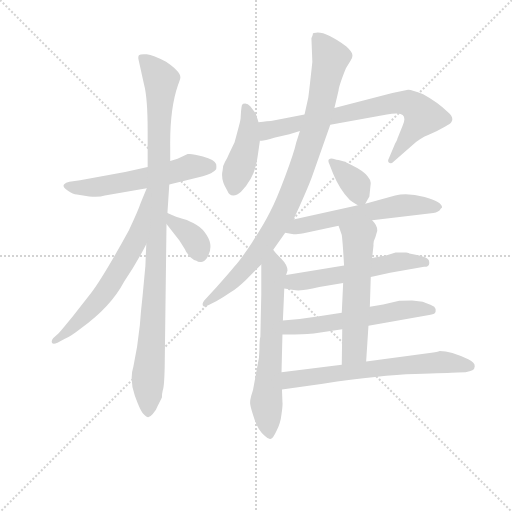
t = 0.00 s
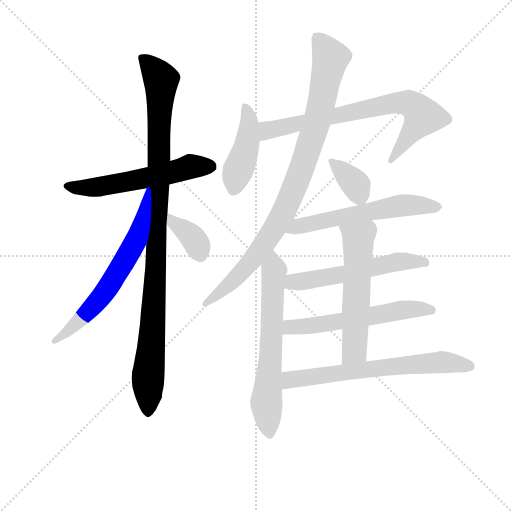
t = 2.12 s
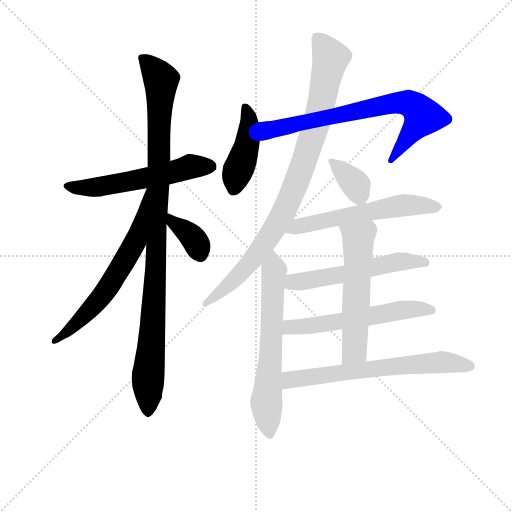
t = 4.24 s
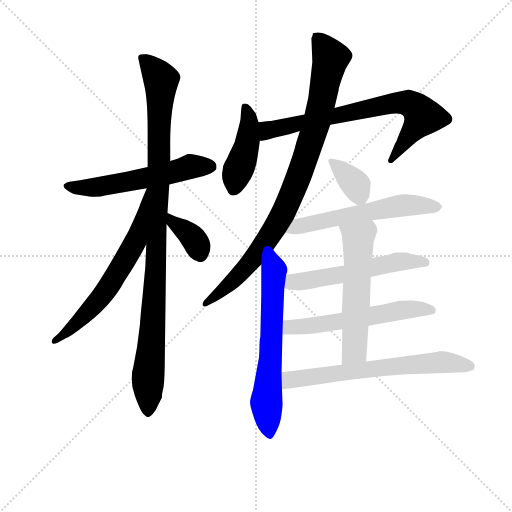
t = 6.36 s
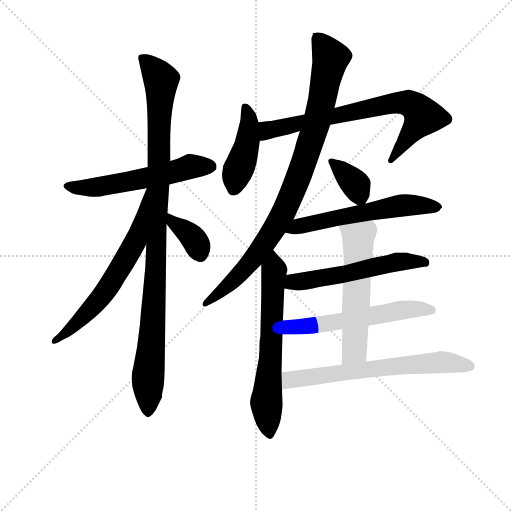
t = 8.48 s
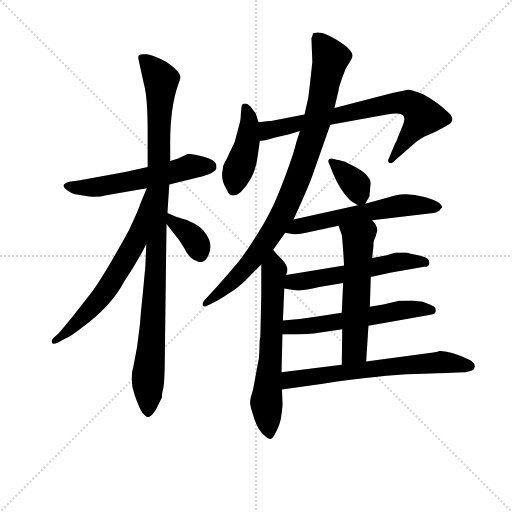
t = 10.60 s

The animated SVG that drew these frames (rendered in a browser with its animation timeline set to each time). Animation: 14 CSS @keyframes rules; one cycle of 10.60 s.

<svg version="1.1" viewBox="0 0 1024 1024" xmlns="http://www.w3.org/2000/svg">
  <g stroke="lightgray" stroke-dasharray="1,1" stroke-width="1" transform="scale(4, 4)">
    <line x1="0" y1="0" x2="256" y2="256"></line>
    <line x1="256" y1="0" x2="0" y2="256"></line>
    <line x1="128" y1="0" x2="128" y2="256"></line>
    <line x1="0" y1="128" x2="256" y2="128"></line>
  </g>
<g transform="scale(0.92, -0.92) translate(60, -900)">
   <style type="text/css">
    @keyframes keyframes0 {
      from {
       stroke: blue;
       stroke-dashoffset: 572;
       stroke-width: 128;
       }
       65% {
       animation-timing-function: step-end;
       stroke: blue;
       stroke-dashoffset: 0;
       stroke-width: 128;
       }
       to {
       stroke: black;
       stroke-width: 1024;
       }
       }
       #make-me-a-hanzi-animation-0 {
         animation: keyframes0 0.715495s both;
         animation-delay: 0.000000s;
         animation-timing-function: linear;
       }
    @keyframes keyframes1 {
      from {
       stroke: blue;
       stroke-dashoffset: 1044;
       stroke-width: 128;
       }
       77% {
       animation-timing-function: step-end;
       stroke: blue;
       stroke-dashoffset: 0;
       stroke-width: 128;
       }
       to {
       stroke: black;
       stroke-width: 1024;
       }
       }
       #make-me-a-hanzi-animation-1 {
         animation: keyframes1 1.099609s both;
         animation-delay: 0.715495s;
         animation-timing-function: linear;
       }
    @keyframes keyframes2 {
      from {
       stroke: blue;
       stroke-dashoffset: 641;
       stroke-width: 128;
       }
       68% {
       animation-timing-function: step-end;
       stroke: blue;
       stroke-dashoffset: 0;
       stroke-width: 128;
       }
       to {
       stroke: black;
       stroke-width: 1024;
       }
       }
       #make-me-a-hanzi-animation-2 {
         animation: keyframes2 0.771647s both;
         animation-delay: 1.815104s;
         animation-timing-function: linear;
       }
    @keyframes keyframes3 {
      from {
       stroke: blue;
       stroke-dashoffset: 367;
       stroke-width: 128;
       }
       54% {
       animation-timing-function: step-end;
       stroke: blue;
       stroke-dashoffset: 0;
       stroke-width: 128;
       }
       to {
       stroke: black;
       stroke-width: 1024;
       }
       }
       #make-me-a-hanzi-animation-3 {
         animation: keyframes3 0.548665s both;
         animation-delay: 2.586751s;
         animation-timing-function: linear;
       }
    @keyframes keyframes4 {
      from {
       stroke: blue;
       stroke-dashoffset: 436;
       stroke-width: 128;
       }
       59% {
       animation-timing-function: step-end;
       stroke: blue;
       stroke-dashoffset: 0;
       stroke-width: 128;
       }
       to {
       stroke: black;
       stroke-width: 1024;
       }
       }
       #make-me-a-hanzi-animation-4 {
         animation: keyframes4 0.604818s both;
         animation-delay: 3.135417s;
         animation-timing-function: linear;
       }
    @keyframes keyframes5 {
      from {
       stroke: blue;
       stroke-dashoffset: 750;
       stroke-width: 128;
       }
       71% {
       animation-timing-function: step-end;
       stroke: blue;
       stroke-dashoffset: 0;
       stroke-width: 128;
       }
       to {
       stroke: black;
       stroke-width: 1024;
       }
       }
       #make-me-a-hanzi-animation-5 {
         animation: keyframes5 0.860352s both;
         animation-delay: 3.740234s;
         animation-timing-function: linear;
       }
    @keyframes keyframes6 {
      from {
       stroke: blue;
       stroke-dashoffset: 926;
       stroke-width: 128;
       }
       75% {
       animation-timing-function: step-end;
       stroke: blue;
       stroke-dashoffset: 0;
       stroke-width: 128;
       }
       to {
       stroke: black;
       stroke-width: 1024;
       }
       }
       #make-me-a-hanzi-animation-6 {
         animation: keyframes6 1.003581s both;
         animation-delay: 4.600586s;
         animation-timing-function: linear;
       }
    @keyframes keyframes7 {
      from {
       stroke: blue;
       stroke-dashoffset: 652;
       stroke-width: 128;
       }
       68% {
       animation-timing-function: step-end;
       stroke: blue;
       stroke-dashoffset: 0;
       stroke-width: 128;
       }
       to {
       stroke: black;
       stroke-width: 1024;
       }
       }
       #make-me-a-hanzi-animation-7 {
         animation: keyframes7 0.780599s both;
         animation-delay: 5.604167s;
         animation-timing-function: linear;
       }
    @keyframes keyframes8 {
      from {
       stroke: blue;
       stroke-dashoffset: 364;
       stroke-width: 128;
       }
       54% {
       animation-timing-function: step-end;
       stroke: blue;
       stroke-dashoffset: 0;
       stroke-width: 128;
       }
       to {
       stroke: black;
       stroke-width: 1024;
       }
       }
       #make-me-a-hanzi-animation-8 {
         animation: keyframes8 0.546224s both;
         animation-delay: 6.384766s;
         animation-timing-function: linear;
       }
    @keyframes keyframes9 {
      from {
       stroke: blue;
       stroke-dashoffset: 594;
       stroke-width: 128;
       }
       66% {
       animation-timing-function: step-end;
       stroke: blue;
       stroke-dashoffset: 0;
       stroke-width: 128;
       }
       to {
       stroke: black;
       stroke-width: 1024;
       }
       }
       #make-me-a-hanzi-animation-9 {
         animation: keyframes9 0.733398s both;
         animation-delay: 6.930990s;
         animation-timing-function: linear;
       }
    @keyframes keyframes10 {
      from {
       stroke: blue;
       stroke-dashoffset: 562;
       stroke-width: 128;
       }
       65% {
       animation-timing-function: step-end;
       stroke: blue;
       stroke-dashoffset: 0;
       stroke-width: 128;
       }
       to {
       stroke: black;
       stroke-width: 1024;
       }
       }
       #make-me-a-hanzi-animation-10 {
         animation: keyframes10 0.707357s both;
         animation-delay: 7.664388s;
         animation-timing-function: linear;
       }
    @keyframes keyframes11 {
      from {
       stroke: blue;
       stroke-dashoffset: 579;
       stroke-width: 128;
       }
       65% {
       animation-timing-function: step-end;
       stroke: blue;
       stroke-dashoffset: 0;
       stroke-width: 128;
       }
       to {
       stroke: black;
       stroke-width: 1024;
       }
       }
       #make-me-a-hanzi-animation-11 {
         animation: keyframes11 0.721191s both;
         animation-delay: 8.371745s;
         animation-timing-function: linear;
       }
    @keyframes keyframes12 {
      from {
       stroke: blue;
       stroke-dashoffset: 573;
       stroke-width: 128;
       }
       65% {
       animation-timing-function: step-end;
       stroke: blue;
       stroke-dashoffset: 0;
       stroke-width: 128;
       }
       to {
       stroke: black;
       stroke-width: 1024;
       }
       }
       #make-me-a-hanzi-animation-12 {
         animation: keyframes12 0.716309s both;
         animation-delay: 9.092936s;
         animation-timing-function: linear;
       }
    @keyframes keyframes13 {
      from {
       stroke: blue;
       stroke-dashoffset: 667;
       stroke-width: 128;
       }
       68% {
       animation-timing-function: step-end;
       stroke: blue;
       stroke-dashoffset: 0;
       stroke-width: 128;
       }
       to {
       stroke: black;
       stroke-width: 1024;
       }
       }
       #make-me-a-hanzi-animation-13 {
         animation: keyframes13 0.792806s both;
         animation-delay: 9.809245s;
         animation-timing-function: linear;
       }
</style>
<path d="M 261.0 537.0 L 212.0 526.0 L 114.0 508.0 L 91.0 505.0 Q 83.0 504.0 79.0 499.0 Q 75.0 494.0 87.0 486.0 Q 99.0 478.0 107.0 477.0 L 134.0 473.0 Q 156.0 471.0 168.0 475.0 L 259.0 491.0 L 308.0 499.0 L 381.0 517.0 Q 402.0 522.0 410.0 532.0 Q 411.0 535.0 410.0 543.0 Q 407.0 553.0 381.0 560.0 Q 356.0 567.0 348.0 565.0 L 326.0 555.0 L 310.0 550.0 L 261.0 537.0 Z" fill="lightgray"></path> 
<path d="M 261.0 615.0 L 261.0 537.0 L 258.0 369.0 L 256.0 321.0 L 250.0 257.0 Q 246.0 222.0 244.0 193.0 L 238.0 146.0 L 230.0 103.0 Q 221.0 75.0 233.0 40.0 Q 246.0 4.0 252.0 0.0 Q 259.0 -7.0 262.0 -7.0 Q 266.0 -7.0 272.0 0.0 Q 279.0 7.0 283.0 18.0 L 292.0 36.0 Q 292.0 44.0 294.0 52.0 Q 297.0 59.0 298.0 101.0 L 302.0 413.0 L 304.0 437.0 L 308.0 499.0 L 310.0 550.0 L 310.0 581.0 Q 309.0 663.0 327.0 715.0 Q 333.0 730.0 332.0 733.0 Q 332.0 745.0 301.0 766.0 Q 273.0 780.0 259.0 782.0 Q 245.0 783.0 242.0 780.0 Q 240.0 777.0 241.0 771.0 L 253.0 717.0 Q 261.0 688.0 261.0 615.0 Z" fill="lightgray"></path> 
<path d="M 259.0 491.0 L 246.0 459.0 Q 240.0 441.0 220.0 399.0 Q 164.0 297.0 138.0 263.0 L 98.0 212.0 Q 71.0 179.0 67.0 175.0 L 56.0 165.0 Q 51.0 159.0 53.0 155.0 Q 55.0 150.0 65.0 155.0 L 80.0 163.0 Q 93.0 168.0 117.0 187.0 Q 181.0 233.0 210.0 288.0 Q 237.0 328.0 258.0 369.0 C 272.0 396.0 274.0 518.0 260.0 491.0 L 259.0 491.0 Z" fill="lightgray"></path> 
<path d="M 302.0 413.0 L 330.0 377.0 L 342.0 358.0 Q 344.0 351.0 354.0 341.0 Q 362.0 334.0 367.0 333.0 Q 372.0 329.0 380.0 331.0 Q 388.0 333.0 393.0 345.0 Q 399.0 357.0 397.0 370.0 Q 395.0 382.0 385.0 395.0 Q 376.0 407.0 360.0 415.0 Q 345.0 423.0 335.0 425.0 Q 326.0 427.0 304.0 437.0 C 277.0 449.0 284.0 437.0 302.0 413.0 Z" fill="lightgray"></path> 
<path d="M 502.0 634.0 L 496.0 653.0 L 484.0 669.0 Q 479.0 675.0 473.0 675.0 Q 468.0 675.0 466.0 672.0 Q 465.0 669.0 464.0 658.0 L 463.0 642.0 Q 462.0 635.0 457.0 617.0 L 450.0 591.0 L 438.0 566.0 Q 434.0 556.0 429.0 548.0 Q 424.0 540.0 424.0 530.0 Q 419.0 509.0 434.0 486.0 Q 438.0 475.0 447.0 475.0 Q 456.0 475.0 464.0 483.0 Q 495.0 515.0 500.0 559.0 L 505.0 594.0 L 502.0 634.0 Z" fill="lightgray"></path> 
<path d="M 658.0 629.0 L 781.0 651.0 Q 797.0 654.0 804.0 653.0 Q 827.0 652.0 815.0 626.0 L 804.0 599.0 Q 804.0 597.0 799.0 588.0 L 785.0 555.0 Q 782.0 549.0 786.0 546.0 Q 790.0 543.0 796.0 549.0 L 837.0 585.0 Q 854.0 600.0 872.0 607.0 L 890.0 615.0 L 908.0 625.0 Q 920.0 631.0 921.0 634.0 Q 928.0 644.0 914.0 656.0 Q 891.0 678.0 860.0 695.0 Q 833.0 706.0 827.0 705.0 L 793.0 698.0 L 667.0 665.0 L 602.0 651.0 L 529.0 637.0 Q 524.0 637.0 502.0 634.0 C 472.0 630.0 475.0 590.0 505.0 594.0 L 508.0 594.0 Q 511.0 593.0 538.0 601.0 L 569.0 608.0 L 592.0 615.0 L 658.0 629.0 Z" fill="lightgray"></path> 
<path d="M 578.0 423.0 L 590.0 449.0 Q 612.0 498.0 619.0 518.0 L 658.0 629.0 L 667.0 665.0 L 676.0 703.0 Q 676.0 709.0 684.0 731.0 Q 692.0 752.0 693.0 753.0 L 702.0 768.0 Q 707.0 774.0 706.0 781.0 Q 706.0 787.0 693.0 799.0 Q 648.0 832.0 627.0 829.0 Q 621.0 829.0 620.0 827.0 Q 621.0 825.0 617.0 817.0 L 619.0 765.0 Q 611.0 691.0 610.0 687.0 L 602.0 651.0 L 592.0 615.0 L 584.0 590.0 Q 579.0 567.0 560.0 517.0 Q 541.0 466.0 527.0 439.0 Q 513.0 411.0 488.0 373.0 Q 463.0 335.0 450.0 321.0 Q 438.0 306.0 410.0 275.0 L 384.0 247.0 Q 379.0 241.0 381.0 236.0 Q 383.0 231.0 396.0 238.0 L 410.0 245.0 Q 433.0 259.0 443.0 266.0 Q 454.0 272.0 474.0 291.0 L 508.0 325.0 L 534.0 357.0 L 560.0 394.0 L 578.0 423.0 Z" fill="lightgray"></path> 
<path d="M 504.0 141.0 L 503.0 123.0 L 490.0 52.0 L 486.0 39.0 Q 483.0 28.0 484.0 21.0 Q 485.0 13.0 493.0 -11.0 Q 501.0 -36.0 516.0 -48.0 Q 524.0 -56.0 529.0 -54.0 Q 533.0 -54.0 541.0 -37.0 Q 550.0 -20.0 552.0 0.0 Q 555.0 20.0 554.0 26.0 L 553.0 53.0 L 552.0 91.0 L 554.0 173.0 L 555.0 203.0 L 558.0 273.0 L 562.0 302.0 L 565.0 312.0 Q 565.0 324.0 551.0 338.0 Q 537.0 352.0 534.0 357.0 C 515.0 380.0 508.0 355.0 508.0 325.0 L 508.0 259.0 L 506.0 168.0 Q 504.0 162.0 504.0 141.0 Z" fill="lightgray"></path> 
<path d="M 734.0 457.0 L 743.0 473.0 L 746.0 502.0 Q 746.0 509.0 739.0 517.0 Q 730.0 529.0 705.0 541.0 L 693.0 547.0 Q 691.0 549.0 688.0 549.0 L 676.0 552.0 Q 673.0 552.0 664.0 555.0 Q 656.0 557.0 654.0 552.0 Q 653.0 547.0 657.0 541.0 L 664.0 523.0 Q 679.0 487.0 700.0 466.0 Q 704.0 462.0 718.0 454.0 C 729.0 448.0 729.0 448.0 734.0 457.0 Z" fill="lightgray"></path> 
<path d="M 749.0 421.0 L 882.0 437.0 Q 894.0 438.0 898.0 446.0 L 901.0 449.0 Q 901.0 462.0 863.0 472.0 Q 825.0 482.0 799.0 475.0 L 734.0 457.0 L 718.0 454.0 L 578.0 423.0 C 549.0 417.0 530.0 399.0 560.0 394.0 L 578.0 391.0 Q 581.0 390.0 600.0 393.0 L 676.0 409.0 L 749.0 421.0 Z" fill="lightgray"></path> 
<path d="M 746.0 298.0 L 788.0 307.0 L 862.0 320.0 Q 877.0 320.0 872.0 335.0 Q 867.0 341.0 849.0 345.0 L 830.0 349.0 Q 830.0 350.0 823.0 351.0 L 800.0 351.0 L 781.0 345.0 L 749.0 339.0 L 688.0 323.0 L 562.0 302.0 C 532.0 297.0 528.0 278.0 558.0 273.0 L 575.0 270.0 Q 587.0 268.0 594.0 269.0 Q 602.0 269.0 634.0 276.0 L 686.0 285.0 L 746.0 298.0 Z" fill="lightgray"></path> 
<path d="M 741.0 192.0 L 876.0 216.0 Q 886.0 217.0 887.0 223.0 Q 888.0 229.0 884.0 233.0 Q 880.0 236.0 859.0 244.0 L 836.0 247.0 Q 813.0 247.0 808.0 246.0 L 773.0 238.0 L 744.0 233.0 L 683.0 220.0 L 630.0 212.0 Q 593.0 206.0 555.0 203.0 C 525.0 200.0 524.0 173.0 554.0 173.0 L 580.0 173.0 Q 592.0 173.0 622.0 175.0 L 684.0 184.0 L 741.0 192.0 Z" fill="lightgray"></path> 
<path d="M 736.0 114.0 L 741.0 192.0 L 744.0 233.0 L 746.0 298.0 L 749.0 339.0 L 752.0 367.0 Q 751.0 374.0 756.0 384.0 L 760.0 398.0 Q 761.0 409.0 749.0 421.0 C 730.0 444.0 666.0 437.0 676.0 409.0 L 683.0 389.0 Q 684.0 383.0 686.0 355.0 L 688.0 323.0 L 686.0 285.0 L 683.0 220.0 L 684.0 184.0 L 683.0 107.0 C 683.0 77.0 734.0 84.0 736.0 114.0 Z" fill="lightgray"></path> 
<path d="M 553.0 53.0 L 642.0 66.0 Q 769.0 85.0 842.0 87.0 Q 916.0 89.0 934.0 90.0 L 952.0 91.0 Q 972.0 93.0 972.0 103.0 Q 973.0 112.0 958.0 119.0 Q 920.0 137.0 896.0 137.0 Q 895.0 136.0 878.0 133.0 L 736.0 114.0 L 683.0 107.0 L 552.0 91.0 C 522.0 87.0 523.0 49.0 553.0 53.0 Z" fill="lightgray"></path> 
      <clipPath id="make-me-a-hanzi-clip-0">
      <path d="M 261.0 537.0 L 212.0 526.0 L 114.0 508.0 L 91.0 505.0 Q 83.0 504.0 79.0 499.0 Q 75.0 494.0 87.0 486.0 Q 99.0 478.0 107.0 477.0 L 134.0 473.0 Q 156.0 471.0 168.0 475.0 L 259.0 491.0 L 308.0 499.0 L 381.0 517.0 Q 402.0 522.0 410.0 532.0 Q 411.0 535.0 410.0 543.0 Q 407.0 553.0 381.0 560.0 Q 356.0 567.0 348.0 565.0 L 326.0 555.0 L 310.0 550.0 L 261.0 537.0 Z" fill="lightgray"></path>
      </clipPath>
      <path clip-path="url(#make-me-a-hanzi-clip-0)" d="M 88.0 496.0 L 116.0 491.0 L 159.0 494.0 L 357.0 538.0 L 399.0 538.0 " fill="none" id="make-me-a-hanzi-animation-0" stroke-dasharray="444 888" stroke-linecap="round"></path>

      <clipPath id="make-me-a-hanzi-clip-1">
      <path d="M 261.0 615.0 L 261.0 537.0 L 258.0 369.0 L 256.0 321.0 L 250.0 257.0 Q 246.0 222.0 244.0 193.0 L 238.0 146.0 L 230.0 103.0 Q 221.0 75.0 233.0 40.0 Q 246.0 4.0 252.0 0.0 Q 259.0 -7.0 262.0 -7.0 Q 266.0 -7.0 272.0 0.0 Q 279.0 7.0 283.0 18.0 L 292.0 36.0 Q 292.0 44.0 294.0 52.0 Q 297.0 59.0 298.0 101.0 L 302.0 413.0 L 304.0 437.0 L 308.0 499.0 L 310.0 550.0 L 310.0 581.0 Q 309.0 663.0 327.0 715.0 Q 333.0 730.0 332.0 733.0 Q 332.0 745.0 301.0 766.0 Q 273.0 780.0 259.0 782.0 Q 245.0 783.0 242.0 780.0 Q 240.0 777.0 241.0 771.0 L 253.0 717.0 Q 261.0 688.0 261.0 615.0 Z" fill="lightgray"></path>
      </clipPath>
      <path clip-path="url(#make-me-a-hanzi-clip-1)" d="M 247.0 775.0 L 290.0 727.0 L 280.0 343.0 L 262.0 88.0 L 262.0 4.0 " fill="none" id="make-me-a-hanzi-animation-1" stroke-dasharray="916 1832" stroke-linecap="round"></path>

      <clipPath id="make-me-a-hanzi-clip-2">
      <path d="M 259.0 491.0 L 246.0 459.0 Q 240.0 441.0 220.0 399.0 Q 164.0 297.0 138.0 263.0 L 98.0 212.0 Q 71.0 179.0 67.0 175.0 L 56.0 165.0 Q 51.0 159.0 53.0 155.0 Q 55.0 150.0 65.0 155.0 L 80.0 163.0 Q 93.0 168.0 117.0 187.0 Q 181.0 233.0 210.0 288.0 Q 237.0 328.0 258.0 369.0 C 272.0 396.0 274.0 518.0 260.0 491.0 L 259.0 491.0 Z" fill="lightgray"></path>
      </clipPath>
      <path clip-path="url(#make-me-a-hanzi-clip-2)" d="M 254.0 474.0 L 258.0 468.0 L 252.0 463.0 L 233.0 373.0 L 195.0 307.0 L 137.0 228.0 L 59.0 159.0 " fill="none" id="make-me-a-hanzi-animation-2" stroke-dasharray="513 1026" stroke-linecap="round"></path>

      <clipPath id="make-me-a-hanzi-clip-3">
      <path d="M 302.0 413.0 L 330.0 377.0 L 342.0 358.0 Q 344.0 351.0 354.0 341.0 Q 362.0 334.0 367.0 333.0 Q 372.0 329.0 380.0 331.0 Q 388.0 333.0 393.0 345.0 Q 399.0 357.0 397.0 370.0 Q 395.0 382.0 385.0 395.0 Q 376.0 407.0 360.0 415.0 Q 345.0 423.0 335.0 425.0 Q 326.0 427.0 304.0 437.0 C 277.0 449.0 284.0 437.0 302.0 413.0 Z" fill="lightgray"></path>
      </clipPath>
      <path clip-path="url(#make-me-a-hanzi-clip-3)" d="M 309.0 431.0 L 317.0 415.0 L 363.0 378.0 L 376.0 346.0 " fill="none" id="make-me-a-hanzi-animation-3" stroke-dasharray="239 478" stroke-linecap="round"></path>

      <clipPath id="make-me-a-hanzi-clip-4">
      <path d="M 502.0 634.0 L 496.0 653.0 L 484.0 669.0 Q 479.0 675.0 473.0 675.0 Q 468.0 675.0 466.0 672.0 Q 465.0 669.0 464.0 658.0 L 463.0 642.0 Q 462.0 635.0 457.0 617.0 L 450.0 591.0 L 438.0 566.0 Q 434.0 556.0 429.0 548.0 Q 424.0 540.0 424.0 530.0 Q 419.0 509.0 434.0 486.0 Q 438.0 475.0 447.0 475.0 Q 456.0 475.0 464.0 483.0 Q 495.0 515.0 500.0 559.0 L 505.0 594.0 L 502.0 634.0 Z" fill="lightgray"></path>
      </clipPath>
      <path clip-path="url(#make-me-a-hanzi-clip-4)" d="M 474.0 664.0 L 481.0 643.0 L 481.0 612.0 L 448.0 489.0 " fill="none" id="make-me-a-hanzi-animation-4" stroke-dasharray="308 616" stroke-linecap="round"></path>

      <clipPath id="make-me-a-hanzi-clip-5">
      <path d="M 658.0 629.0 L 781.0 651.0 Q 797.0 654.0 804.0 653.0 Q 827.0 652.0 815.0 626.0 L 804.0 599.0 Q 804.0 597.0 799.0 588.0 L 785.0 555.0 Q 782.0 549.0 786.0 546.0 Q 790.0 543.0 796.0 549.0 L 837.0 585.0 Q 854.0 600.0 872.0 607.0 L 890.0 615.0 L 908.0 625.0 Q 920.0 631.0 921.0 634.0 Q 928.0 644.0 914.0 656.0 Q 891.0 678.0 860.0 695.0 Q 833.0 706.0 827.0 705.0 L 793.0 698.0 L 667.0 665.0 L 602.0 651.0 L 529.0 637.0 Q 524.0 637.0 502.0 634.0 C 472.0 630.0 475.0 590.0 505.0 594.0 L 508.0 594.0 Q 511.0 593.0 538.0 601.0 L 569.0 608.0 L 592.0 615.0 L 658.0 629.0 Z" fill="lightgray"></path>
      </clipPath>
      <path clip-path="url(#make-me-a-hanzi-clip-5)" d="M 507.0 601.0 L 526.0 617.0 L 583.0 631.0 L 777.0 673.0 L 830.0 674.0 L 860.0 647.0 L 790.0 551.0 " fill="none" id="make-me-a-hanzi-animation-5" stroke-dasharray="622 1244" stroke-linecap="round"></path>

      <clipPath id="make-me-a-hanzi-clip-6">
      <path d="M 578.0 423.0 L 590.0 449.0 Q 612.0 498.0 619.0 518.0 L 658.0 629.0 L 667.0 665.0 L 676.0 703.0 Q 676.0 709.0 684.0 731.0 Q 692.0 752.0 693.0 753.0 L 702.0 768.0 Q 707.0 774.0 706.0 781.0 Q 706.0 787.0 693.0 799.0 Q 648.0 832.0 627.0 829.0 Q 621.0 829.0 620.0 827.0 Q 621.0 825.0 617.0 817.0 L 619.0 765.0 Q 611.0 691.0 610.0 687.0 L 602.0 651.0 L 592.0 615.0 L 584.0 590.0 Q 579.0 567.0 560.0 517.0 Q 541.0 466.0 527.0 439.0 Q 513.0 411.0 488.0 373.0 Q 463.0 335.0 450.0 321.0 Q 438.0 306.0 410.0 275.0 L 384.0 247.0 Q 379.0 241.0 381.0 236.0 Q 383.0 231.0 396.0 238.0 L 410.0 245.0 Q 433.0 259.0 443.0 266.0 Q 454.0 272.0 474.0 291.0 L 508.0 325.0 L 534.0 357.0 L 560.0 394.0 L 578.0 423.0 Z" fill="lightgray"></path>
      </clipPath>
      <path clip-path="url(#make-me-a-hanzi-clip-6)" d="M 626.0 820.0 L 652.0 786.0 L 657.0 766.0 L 631.0 642.0 L 576.0 483.0 L 542.0 412.0 L 496.0 344.0 L 456.0 298.0 L 388.0 240.0 " fill="none" id="make-me-a-hanzi-animation-6" stroke-dasharray="798 1596" stroke-linecap="round"></path>

      <clipPath id="make-me-a-hanzi-clip-7">
      <path d="M 504.0 141.0 L 503.0 123.0 L 490.0 52.0 L 486.0 39.0 Q 483.0 28.0 484.0 21.0 Q 485.0 13.0 493.0 -11.0 Q 501.0 -36.0 516.0 -48.0 Q 524.0 -56.0 529.0 -54.0 Q 533.0 -54.0 541.0 -37.0 Q 550.0 -20.0 552.0 0.0 Q 555.0 20.0 554.0 26.0 L 553.0 53.0 L 552.0 91.0 L 554.0 173.0 L 555.0 203.0 L 558.0 273.0 L 562.0 302.0 L 565.0 312.0 Q 565.0 324.0 551.0 338.0 Q 537.0 352.0 534.0 357.0 C 515.0 380.0 508.0 355.0 508.0 325.0 L 508.0 259.0 L 506.0 168.0 Q 504.0 162.0 504.0 141.0 Z" fill="lightgray"></path>
      </clipPath>
      <path clip-path="url(#make-me-a-hanzi-clip-7)" d="M 532.0 350.0 L 536.0 313.0 L 531.0 181.0 L 519.0 24.0 L 525.0 -45.0 " fill="none" id="make-me-a-hanzi-animation-7" stroke-dasharray="524 1048" stroke-linecap="round"></path>

      <clipPath id="make-me-a-hanzi-clip-8">
      <path d="M 734.0 457.0 L 743.0 473.0 L 746.0 502.0 Q 746.0 509.0 739.0 517.0 Q 730.0 529.0 705.0 541.0 L 693.0 547.0 Q 691.0 549.0 688.0 549.0 L 676.0 552.0 Q 673.0 552.0 664.0 555.0 Q 656.0 557.0 654.0 552.0 Q 653.0 547.0 657.0 541.0 L 664.0 523.0 Q 679.0 487.0 700.0 466.0 Q 704.0 462.0 718.0 454.0 C 729.0 448.0 729.0 448.0 734.0 457.0 Z" fill="lightgray"></path>
      </clipPath>
      <path clip-path="url(#make-me-a-hanzi-clip-8)" d="M 661.0 548.0 L 714.0 497.0 L 728.0 465.0 " fill="none" id="make-me-a-hanzi-animation-8" stroke-dasharray="236 472" stroke-linecap="round"></path>

      <clipPath id="make-me-a-hanzi-clip-9">
      <path d="M 749.0 421.0 L 882.0 437.0 Q 894.0 438.0 898.0 446.0 L 901.0 449.0 Q 901.0 462.0 863.0 472.0 Q 825.0 482.0 799.0 475.0 L 734.0 457.0 L 718.0 454.0 L 578.0 423.0 C 549.0 417.0 530.0 399.0 560.0 394.0 L 578.0 391.0 Q 581.0 390.0 600.0 393.0 L 676.0 409.0 L 749.0 421.0 Z" fill="lightgray"></path>
      </clipPath>
      <path clip-path="url(#make-me-a-hanzi-clip-9)" d="M 565.0 397.0 L 590.0 409.0 L 809.0 453.0 L 896.0 451.0 " fill="none" id="make-me-a-hanzi-animation-9" stroke-dasharray="466 932" stroke-linecap="round"></path>

      <clipPath id="make-me-a-hanzi-clip-10">
      <path d="M 746.0 298.0 L 788.0 307.0 L 862.0 320.0 Q 877.0 320.0 872.0 335.0 Q 867.0 341.0 849.0 345.0 L 830.0 349.0 Q 830.0 350.0 823.0 351.0 L 800.0 351.0 L 781.0 345.0 L 749.0 339.0 L 688.0 323.0 L 562.0 302.0 C 532.0 297.0 528.0 278.0 558.0 273.0 L 575.0 270.0 Q 587.0 268.0 594.0 269.0 Q 602.0 269.0 634.0 276.0 L 686.0 285.0 L 746.0 298.0 Z" fill="lightgray"></path>
      </clipPath>
      <path clip-path="url(#make-me-a-hanzi-clip-10)" d="M 564.0 280.0 L 577.0 287.0 L 690.0 304.0 L 806.0 331.0 L 864.0 329.0 " fill="none" id="make-me-a-hanzi-animation-10" stroke-dasharray="434 868" stroke-linecap="round"></path>

      <clipPath id="make-me-a-hanzi-clip-11">
      <path d="M 741.0 192.0 L 876.0 216.0 Q 886.0 217.0 887.0 223.0 Q 888.0 229.0 884.0 233.0 Q 880.0 236.0 859.0 244.0 L 836.0 247.0 Q 813.0 247.0 808.0 246.0 L 773.0 238.0 L 744.0 233.0 L 683.0 220.0 L 630.0 212.0 Q 593.0 206.0 555.0 203.0 C 525.0 200.0 524.0 173.0 554.0 173.0 L 580.0 173.0 Q 592.0 173.0 622.0 175.0 L 684.0 184.0 L 741.0 192.0 Z" fill="lightgray"></path>
      </clipPath>
      <path clip-path="url(#make-me-a-hanzi-clip-11)" d="M 561.0 180.0 L 579.0 190.0 L 658.0 197.0 L 827.0 228.0 L 878.0 226.0 " fill="none" id="make-me-a-hanzi-animation-11" stroke-dasharray="451 902" stroke-linecap="round"></path>

      <clipPath id="make-me-a-hanzi-clip-12">
      <path d="M 736.0 114.0 L 741.0 192.0 L 744.0 233.0 L 746.0 298.0 L 749.0 339.0 L 752.0 367.0 Q 751.0 374.0 756.0 384.0 L 760.0 398.0 Q 761.0 409.0 749.0 421.0 C 730.0 444.0 666.0 437.0 676.0 409.0 L 683.0 389.0 Q 684.0 383.0 686.0 355.0 L 688.0 323.0 L 686.0 285.0 L 683.0 220.0 L 684.0 184.0 L 683.0 107.0 C 683.0 77.0 734.0 84.0 736.0 114.0 Z" fill="lightgray"></path>
      </clipPath>
      <path clip-path="url(#make-me-a-hanzi-clip-12)" d="M 684.0 406.0 L 718.0 380.0 L 719.0 373.0 L 711.0 138.0 L 689.0 115.0 " fill="none" id="make-me-a-hanzi-animation-12" stroke-dasharray="445 890" stroke-linecap="round"></path>

      <clipPath id="make-me-a-hanzi-clip-13">
      <path d="M 553.0 53.0 L 642.0 66.0 Q 769.0 85.0 842.0 87.0 Q 916.0 89.0 934.0 90.0 L 952.0 91.0 Q 972.0 93.0 972.0 103.0 Q 973.0 112.0 958.0 119.0 Q 920.0 137.0 896.0 137.0 Q 895.0 136.0 878.0 133.0 L 736.0 114.0 L 683.0 107.0 L 552.0 91.0 C 522.0 87.0 523.0 49.0 553.0 53.0 Z" fill="lightgray"></path>
      </clipPath>
      <path clip-path="url(#make-me-a-hanzi-clip-13)" d="M 560.0 60.0 L 569.0 72.0 L 591.0 78.0 L 794.0 104.0 L 900.0 113.0 L 961.0 104.0 " fill="none" id="make-me-a-hanzi-animation-13" stroke-dasharray="539 1078" stroke-linecap="round"></path>

</g>
</svg>
